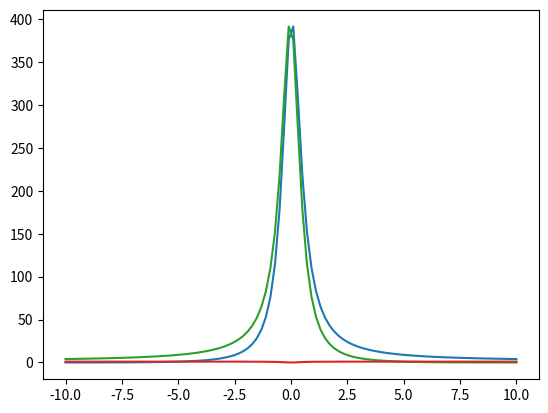

Source code (Python):
#!/usr/bin/env python3
# -*- coding: utf-8 -*-
"""
Created on Thu Jun  8 13:42:17 2017

[redacted]
"""

import numpy as np

def FanoProfile(Evector,E0,Gamma,q):
    Evectornew=(Evector-E0)*2/Gamma
    return (np.square(Evectornew+q)/(1+np.square(Evectornew)))

def Lorentzian(Evector,E0,Gamma):
	return Gamma/2/(np.square(Evector-E0)+np.square(Gamma/2))

#Consult Ott et al. Science 340 p716 (2013)
def FanoUnifiedPhase(Evector,E0,Gamma,phi):
	phi=(phi + np.pi) % (2 * np.pi ) - np.pi
	Evectornew=(Evector-E0)*2/Gamma
	if(np.abs(phi)<1e-6):
		return Gamma/2/(np.square(Evector-E0)+np.square(Gamma/2))
	else:
		q=-1./np.tan(phi/2)
		return (np.square(Evectornew+q)/(1+np.square(Evectornew)))

def FanoUnifiedPhaseNormalize(Evector,E0,Gamma,phi):
	phi=(phi + np.pi) % (2 * np.pi ) - np.pi
	Evectornew=(Evector-E0)*2/Gamma
	q=-1./np.tan(phi/2)
	#print(q)
	v=(np.square(Evectornew+q)/(1+np.square(Evectornew)))
	return v#/np.max(v)
	#if(np.abs(phi)<1e-8):
	#	v=Gamma/2/(np.square(Evector-E0)+np.square(Gamma/2))
	#	return v#/np.max(v)
	#else:
	#	q=-1./np.tan(phi/2)
	#	print(q)
	#	v=(np.square(Evectornew+q)/(1+np.square(Evectornew)))
	#	return v#/np.max(v)

def q2phase(q):
    return 2*np.angle(q-1j)

def phase2q(phi):
    return -1./np.tan(phi/2)

if __name__=='__main__':
	import matplotlib.pyplot as plt
	x=np.linspace(-10,10,100)
	plt.plot(x,FanoUnifiedPhaseNormalize(x,0,1,-0.1))
	plt.plot(x,FanoUnifiedPhaseNormalize(x,0,1,0))
	#plt.plot(x,FanoUnifiedPhaseNormalize(x,0,0.1,1e-6))
	plt.plot(x,FanoUnifiedPhaseNormalize(x,0,1,0.1))
	#plt.plot(x,FanoUnifiedPhaseNormalize(x,0,0.1,0.5))
	#plt.plot(x,FanoUnifiedPhaseNormalize(x,0,0.1,1))
	plt.plot(x,FanoUnifiedPhaseNormalize(x,0,1,np.pi))
	plt.show()
